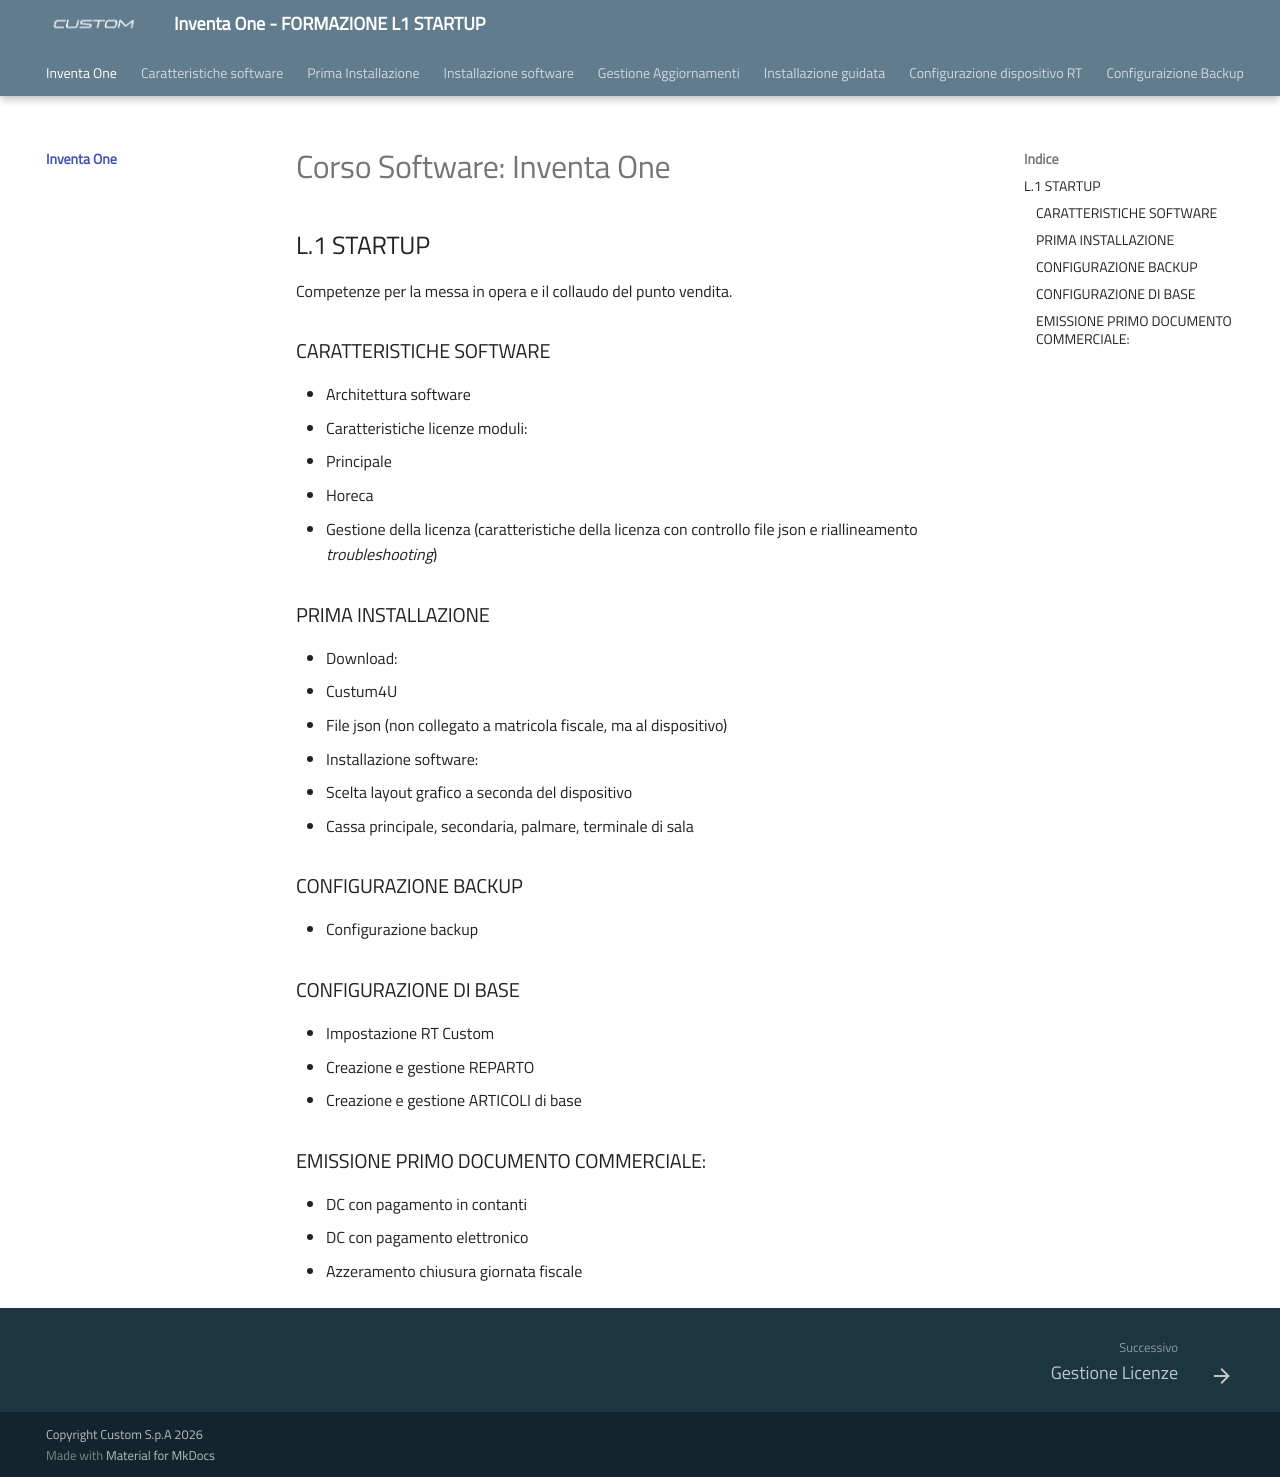

repository: ivanrobuschi-custom/Inventa_One · page: index.html · generator: mkdocs

# Corso Software: Inventa One

## L.1 STARTUP

Competenze per la messa in opera e il collaudo del punto vendita.

### CARATTERISTICHE SOFTWARE

- Architettura software
- Caratteristiche licenze moduli:
  - Principale
  - Horeca
  - Gestione della licenza (caratteristiche della licenza con controllo file json e riallineamento *troubleshooting*)

### PRIMA INSTALLAZIONE

- Download:
 - Custum4U
 - File json (non collegato a matricola fiscale, ma al dispositivo)
- Installazione software:
 - Scelta layout grafico a seconda del dispositivo
 - Cassa principale, secondaria, palmare, terminale di sala


### CONFIGURAZIONE BACKUP

- Configurazione backup

### CONFIGURAZIONE DI BASE

- Impostazione RT Custom
- Creazione e gestione REPARTO
- Creazione e gestione ARTICOLI di base

### EMISSIONE PRIMO DOCUMENTO COMMERCIALE:

- DC con pagamento in contanti
- DC con pagamento elettronico
- Azzeramento chiusura giornata fiscale
